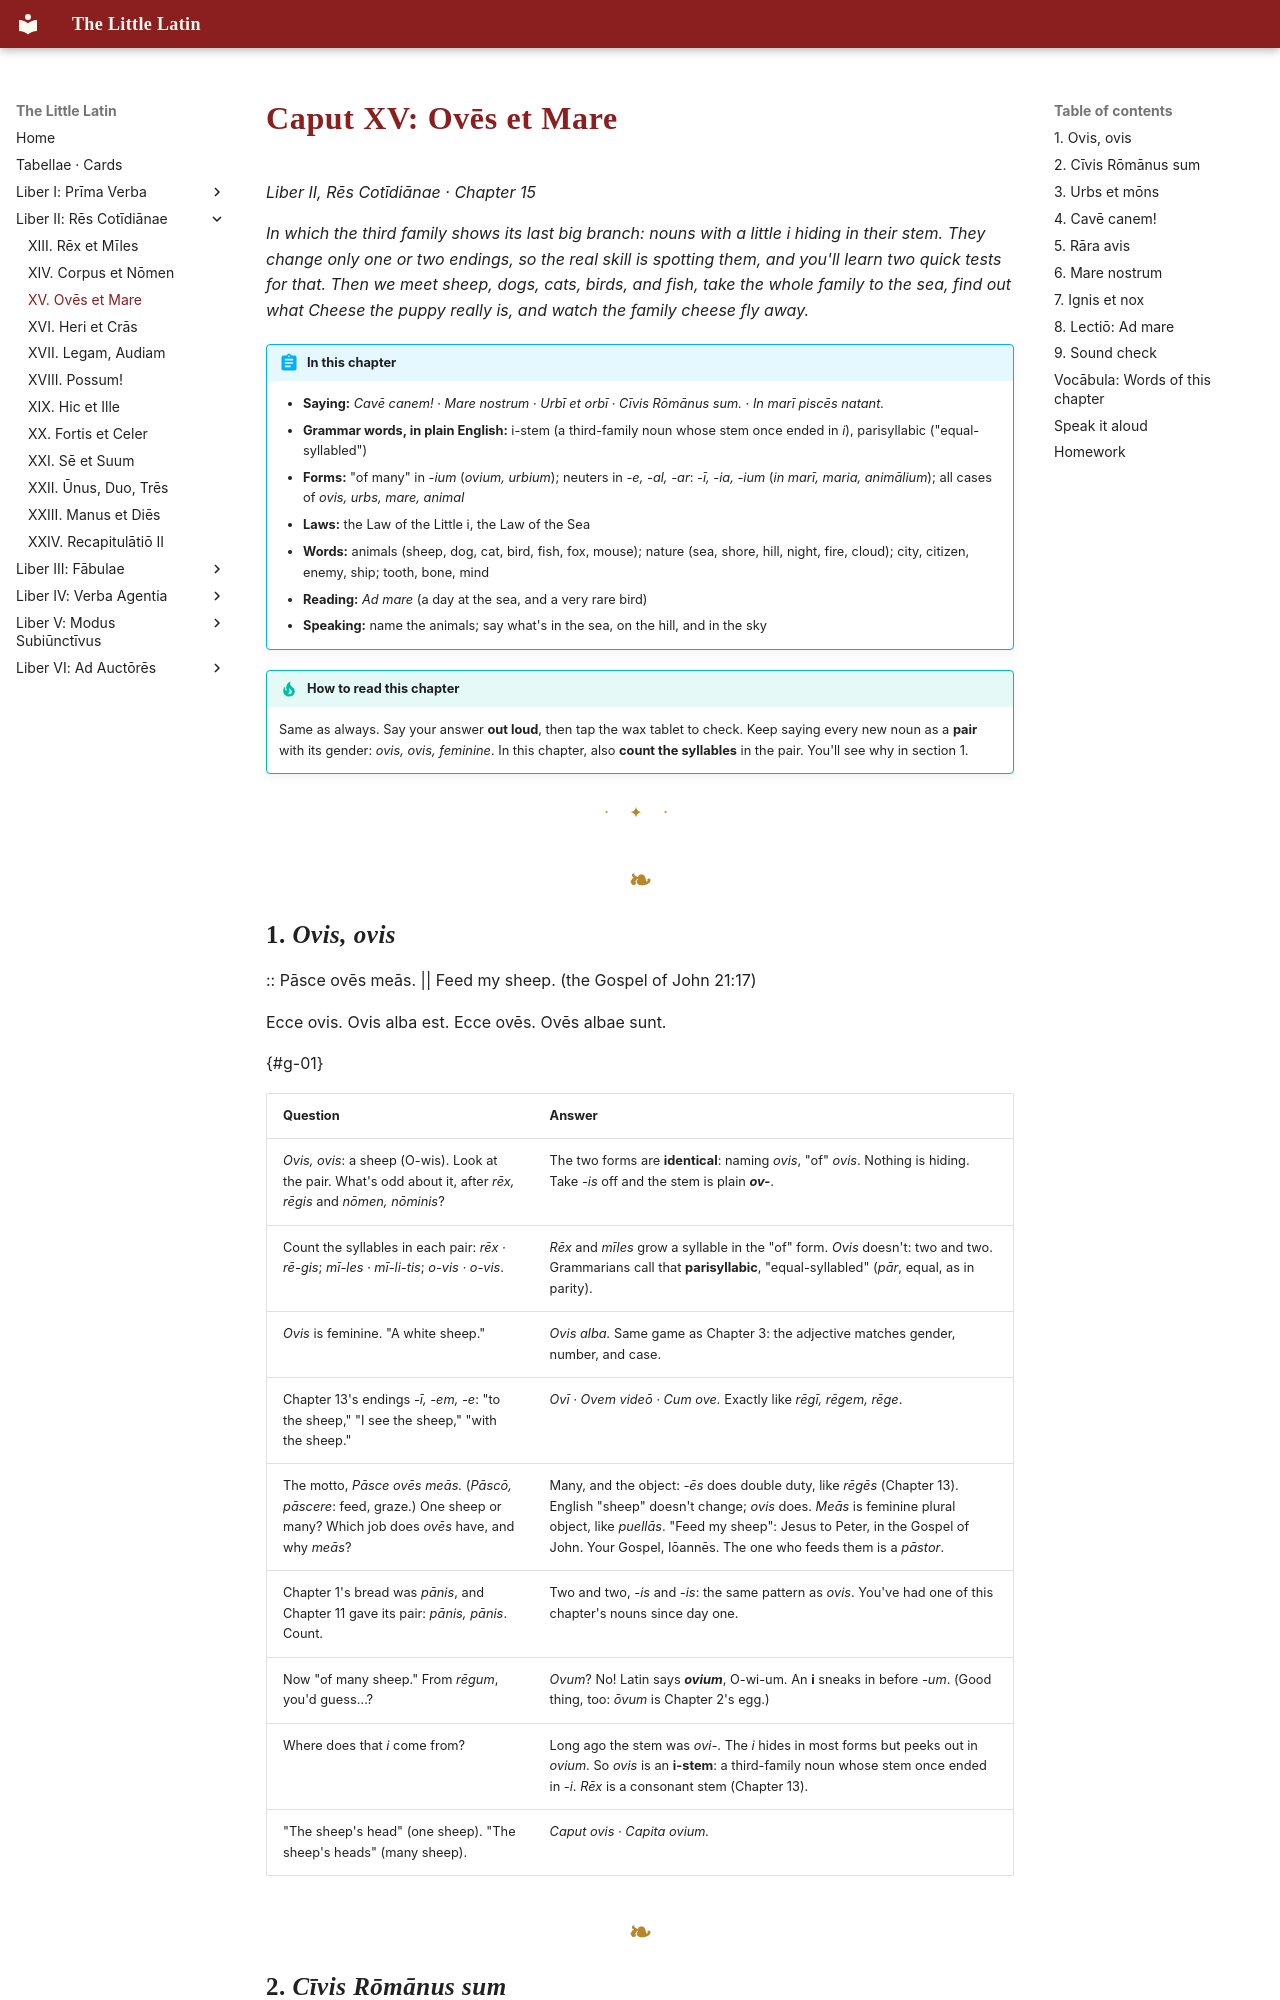

repository: watmin/the-little-latin · page: liber-ii/03-oves-et-mare/index.html · generator: mkdocs

# Caput XV: Ovēs et Mare

*Liber II, Rēs Cotīdiānae · Chapter 15*

*In which the third family shows its last big branch: nouns with a little i hiding in their stem. They change only one or two endings, so the real skill is spotting them, and you'll learn two quick tests for that. Then we meet sheep, dogs, cats, birds, and fish, take the whole family to the sea, find out what Cheese the puppy really is, and watch the family cheese fly away.*

!!! abstract "In this chapter"
    - **Saying:** *Cavē canem!* · *Mare nostrum* · *Urbī et orbī* · *Cīvis Rōmānus sum.* · *In marī piscēs natant.*
    - **Grammar words, in plain English:** i-stem (a third-family noun whose stem once ended in *i*), parisyllabic ("equal-syllabled")
    - **Forms:** "of many" in *-ium* (*ovium, urbium*); neuters in *-e, -al, -ar*: *-ī, -ia, -ium* (*in marī, maria, animālium*); all cases of *ovis, urbs, mare, animal*
    - **Laws:** the Law of the Little i, the Law of the Sea
    - **Words:** animals (sheep, dog, cat, bird, fish, fox, mouse); nature (sea, shore, hill, night, fire, cloud); city, citizen, enemy, ship; tooth, bone, mind
    - **Reading:** *Ad mare* (a day at the sea, and a very rare bird)
    - **Speaking:** name the animals; say what's in the sea, on the hill, and in the sky

!!! tip "How to read this chapter"
    Same as always. Say your answer **out loud**, then tap the wax tablet to check. Keep saying every new noun as a **pair** with its gender: *ovis, ovis, feminine*. In this chapter, also **count the syllables** in the pair. You'll see why in section 1.

---
